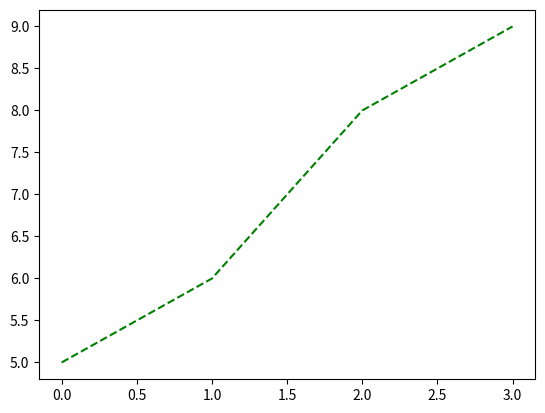

This chart was generated by the following Python code:
import matplotlib.pyplot as plt
import numpy as np

# 从[-1,1]中等距去50个数作为x的取值
x = [0, 1, 2, 3]
y = [5, 6, 8, 9]
# 第一个是横坐标的值，第二个是纵坐标的值
plt.plot(x, y, 'g--')
# 必要方法，用于将设置好的figure对象显示出来
plt.show()